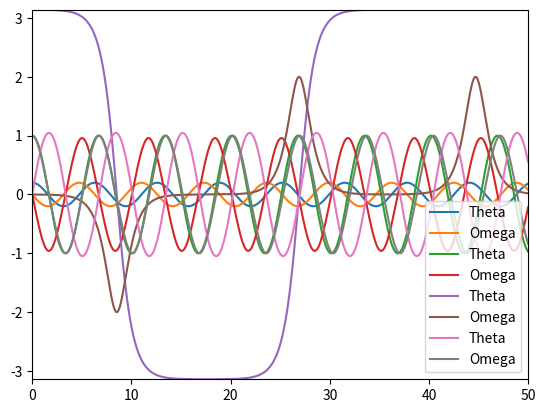

Here is the Python script that generated this plot:
# -*- coding: utf-8 -*-
"""
Created on Mon Feb 23 14:57:09 2026

@author: arokszat
"""

import numpy as np
import matplotlib.pyplot as plt

#Task 1-2: Functions copied from Exercise1, f was modified to calculated sin(theta)
def f(theta, omega, t, k, A, phi):
    return -np.sin(theta)-k*omega+A*np.cos(phi*t)

def trap(theta, omega, dt, t, k, A, phi):
    k1a = dt * omega
    k1b = dt * f(theta, omega, t, k, A, phi)
    k2a = dt * (omega + k1b)
    k2b = dt * f(theta + k1a, omega + k1b, t + dt, k, A, phi)
    theta = theta + (k1a + k2a) / 2
    omega = omega + (k1b + k2b ) / 2
    t = t + dt
    return theta, omega, t

k, phi, A = 0.0, 0.66667, 0.0
theta, omega, t, dt = 0.2, 0.0, 0.0, 0.01

#Task 3: Run the program for this non-linear pendulum as well
thetainit = [0.2, 1.0, 3.14, 0.0]
omegainit = [0.0, 0.0, 0.0, 1.0]
for i in range(4):
    listtheta = []
    listomega = []
    listtime = []
    theta = thetainit[i]
    omega = omegainit[i]
    t=0
    nsteps = 0
    for i in range(5000):
        listtime.append(t)
        listtheta.append(theta)
        listomega.append(omega)
        theta, omega, t = trap(theta, omega, dt, t, k, A, phi)

    plt.plot(listtime, listtheta, label='Theta')
    plt.plot(listtime, listomega, label='Omega')
    plt.legend()
    plt.axis(xmin=0, xmax=50, ymin=-np.pi, ymax=np.pi)
    plt.show()
